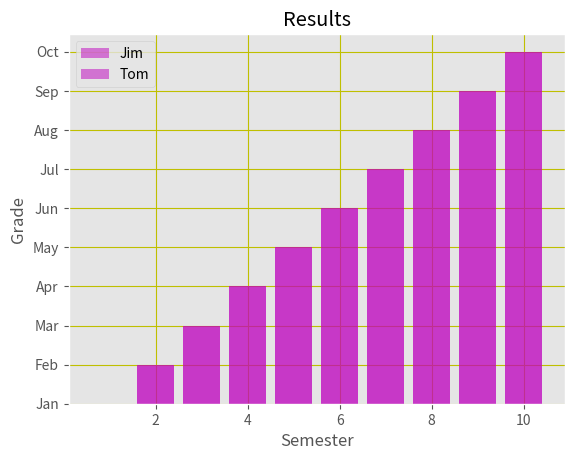

Write the Python code that produced this figure.
# 柱状图
import matplotlib.pyplot as plt
from matplotlib import style

months = ['Jan', 'Feb', 'Mar', 'Apr', 'May',
          'Jun', 'Jul', 'Aug', 'Sep', 'Oct']
# 样式

style.use("ggplot")
plt.bar([1, 2, 3, 4, 5, 6, 7, 8, 9, 10],
        months,
        label="Jim",  # 添加图例
        color="m",
        align="center",  # 柱状图
        alpha=0.5  # 透明度为0.5
        )

# 绘制多条折线图
plt.bar([1, 2, 3, 4, 5, 6, 7, 8, 9, 10],
        months,
        label="Tom",
        color="m",
        align="center",  # 柱状图
        alpha=0.5  # 透明度为0.5
        )
# 添加标题
plt.title("Results")
plt.xlabel("Semester")
plt.ylabel("Grade")
plt.legend()  # 添加图例
plt.grid(True, color="y")
plt.show()